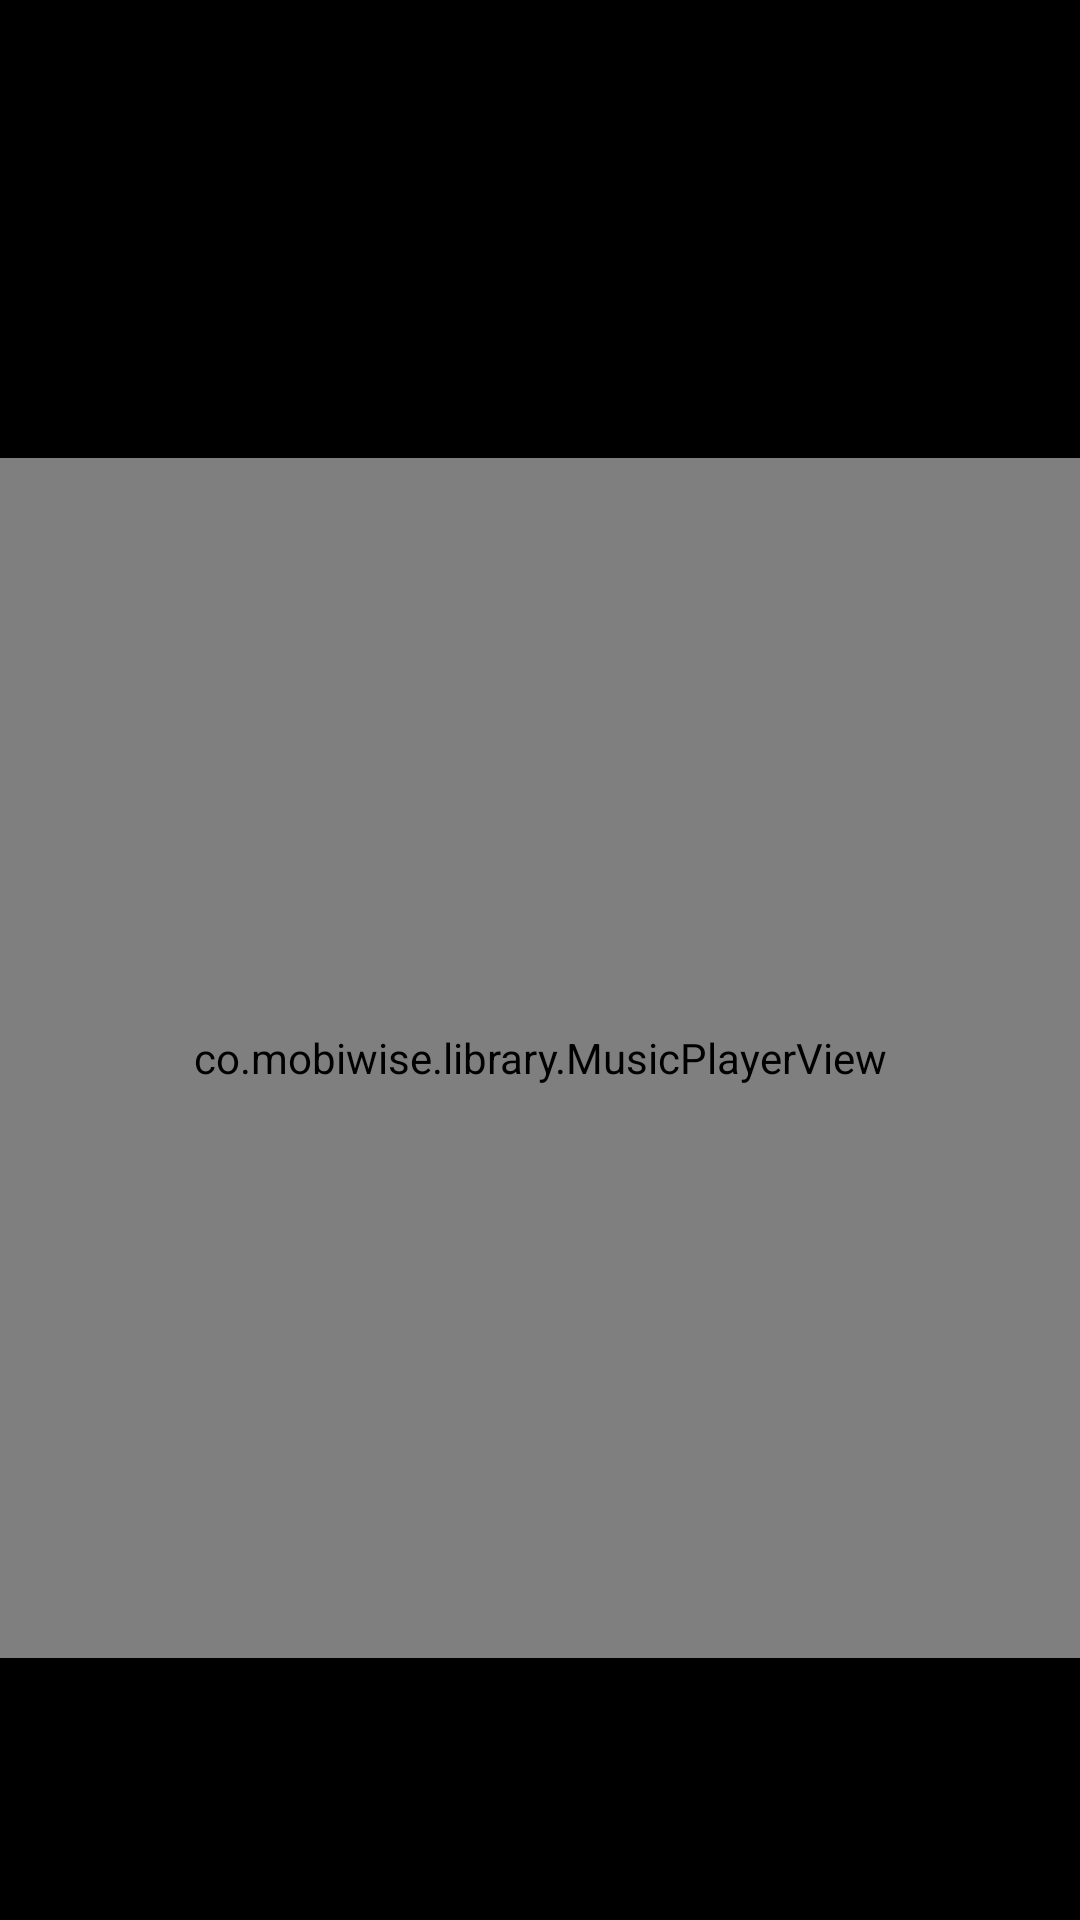

Here is an Android app screen rendered from its layout file. Give the layout XML and the strings, colors and styles it references.
<!-- AndroidManifest.xml: application theme AppTheme -->
<!-- res/layout/fragment_spotify.xml -->
<?xml version="1.0" encoding="utf-8"?>

<LinearLayout xmlns:android="http://schemas.android.com/apk/res/android"
              xmlns:tools="http://schemas.android.com/tools"
              xmlns:app="http://schemas.android.com/apk/res-auto"
              android:layout_width="match_parent"
              android:layout_height="match_parent"
              android:orientation="vertical"
              android:background="@android:color/black"
              android:gravity="center">

    <TextView
        android:id="@+id/song_text_view"
        android:layout_width="400dp"
        android:layout_height="wrap_content"
        android:textColor="@android:color/white"
        android:textSize="22sp"
        tools:text="Rock With You"
        android:gravity="center"/>

    <TextView
        android:id="@+id/singer_text_view"
        android:layout_width="400dp"
        android:layout_marginBottom="@dimen/fab_margin"
        android:layout_height="wrap_content"
        android:textColor="#80FFFFFF"
        android:textSize="15sp"
        tools:text="Michael Jackson"
        android:gravity="center"/>

    <co.mobiwise.library.MusicPlayerView
        android:id="@+id/music_player_view"
        android:layout_width="400dp"
        android:layout_height="400dp"
        app:textSize="14sp"
        app:textColor="#80FFFFFF"
        app:buttonColor="#FF0028"
        app:progressLoadedColor="#00815E"
        app:progressEmptyColor="#20FFFFFF"/>

</LinearLayout>
<!-- resources referenced by this layout -->
<resources>
  <dimen name="fab_margin">16dp</dimen>
  <style name="AppTheme" parent="android:Theme.Black.NoTitleBar.Fullscreen" />
</resources>
